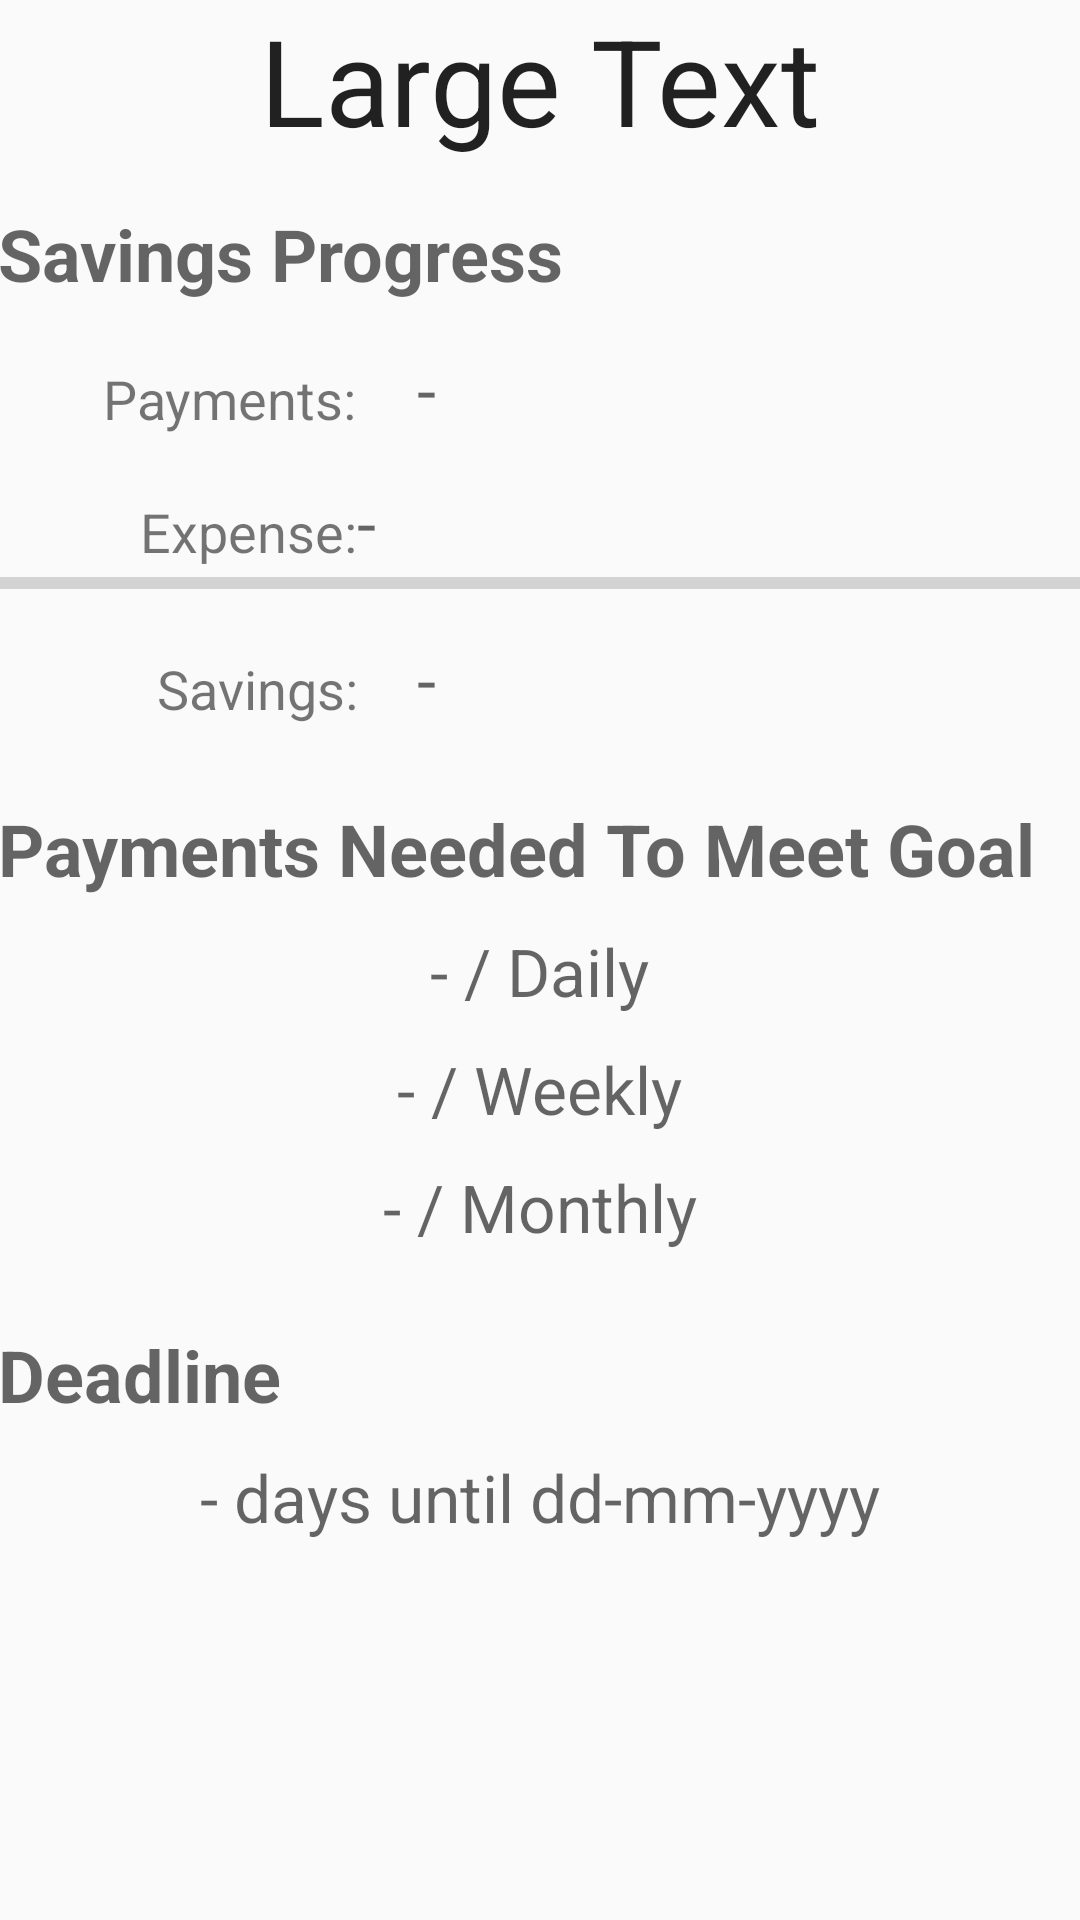

Produce the Android XML layout that renders to this screen, including the resource entries it uses.
<!-- AndroidManifest.xml: application theme Base.Theme.AppCompat.Light.DarkActionBar -->
<!-- res/layout/activity_goal_info.xml -->
<RelativeLayout xmlns:android="http://schemas.android.com/apk/res/android"
    xmlns:tools="http://schemas.android.com/tools" android:layout_width="match_parent"
    android:layout_height="match_parent" android:paddingLeft="@dimen/activity_horizontal_margin"
    android:paddingRight="@dimen/activity_horizontal_margin"
    android:paddingTop="@dimen/activity_vertical_margin"
    android:paddingBottom="@dimen/activity_vertical_margin"
    tools:context="com.example.shreekumar.mybillfizz2.GoalInfoActivity">


    <ScrollView
        android:layout_width="fill_parent"
        android:layout_height="fill_parent"
        android:layout_alignParentBottom="true"
        android:layout_alignParentRight="true"
        android:layout_alignParentEnd="true"
        android:id="@+id/scrollViewInfo">

        <RelativeLayout
            android:layout_width="match_parent"
            android:layout_height="550dp"
            android:paddingLeft="@dimen/activity_horizontal_margin"
            android:paddingRight="@dimen/activity_horizontal_margin"
            android:paddingTop="@dimen/activity_vertical_margin"
            android:paddingBottom="@dimen/activity_vertical_margin">

            <TextView
                android:layout_width="wrap_content"
                android:layout_height="wrap_content"
                android:textAppearance="?android:attr/textAppearanceLarge"
                android:text="Large Text"
                android:id="@+id/GoalInfoTitle1"
                android:gravity="center|center_vertical"
                android:textSize="40dp"
                android:layout_alignParentTop="true"
                android:layout_alignParentLeft="true"
                android:layout_alignParentStart="true"
                android:layout_alignParentRight="true"
                android:layout_alignParentEnd="true" />

            <TextView
                android:layout_width="wrap_content"
                android:layout_height="wrap_content"
                android:textAppearance="?android:attr/textAppearanceMedium"
                android:text="Savings Progress"
                android:id="@+id/SubTitleInfoSave1"
                android:layout_marginTop="15dp"
                android:textSize="24dp"
                android:textStyle="bold"
                android:layout_below="@+id/GoalInfoTitle1"
                android:layout_alignParentLeft="true"
                android:layout_alignParentStart="true" />

            <TextView
                android:layout_width="wrap_content"
                android:layout_height="wrap_content"
                android:textAppearance="?android:attr/textAppearanceSmall"
                android:text="Payments:"
                android:textSize="18dp"
                android:layout_marginLeft="35dp"
                android:layout_marginTop="20dp"
                android:id="@+id/PaymentsInfo1"
                android:layout_below="@+id/SubTitleInfoSave1"
                android:layout_alignParentLeft="true"
                android:layout_alignParentStart="true" />

            <TextView
                android:layout_width="wrap_content"
                android:layout_height="wrap_content"
                android:textAppearance="?android:attr/textAppearanceSmall"
                android:text="Expense:"
                android:id="@+id/ExpenseInfo1"
                android:textSize="18dp"
                android:gravity="right"
                android:layout_marginTop="20dp"
                android:layout_below="@+id/PaymentsInfo1"
                android:layout_alignParentLeft="true"
                android:layout_alignParentStart="true"
                android:layout_alignRight="@+id/PaymentsInfo1"
                android:layout_alignEnd="@+id/PaymentsInfo1" />

            <TextView
                android:layout_width="wrap_content"
                android:layout_height="wrap_content"
                android:textAppearance="?android:attr/textAppearanceMedium"
                android:text="-"
                android:gravity="left"
                android:layout_marginLeft="20dp"
                android:textSize="23dp"
                android:id="@+id/PaymentsInfo2"
                android:layout_above="@+id/ExpenseInfo1"
                android:layout_toRightOf="@+id/PaymentsInfo1"
                android:layout_alignParentRight="true"
                android:layout_alignParentEnd="true" />

            <TextView
                android:layout_width="wrap_content"
                android:layout_height="wrap_content"
                android:textAppearance="?android:attr/textAppearanceMedium"
                android:text="-"
                android:gravity="left"
                android:textSize="23dp"
                android:id="@+id/ExpenseInfo2"
                android:layout_alignBottom="@+id/ExpenseInfo1"
                android:layout_toRightOf="@+id/ExpenseInfo1"
                android:layout_alignRight="@+id/GoalInfoTitle1"
                android:layout_alignEnd="@+id/GoalInfoTitle1" />

            <ProgressBar
                style="?android:attr/progressBarStyleHorizontal"
                android:layout_width="wrap_content"
                android:layout_height="10dp"
                android:id="@+id/progressBarInfo1"
                android:layout_below="@+id/ExpenseInfo1"
                android:layout_alignParentLeft="true"
                android:layout_alignParentStart="true"
                android:layout_alignParentRight="true"
                android:layout_alignParentEnd="true" />

            <TextView
                android:layout_width="wrap_content"
                android:layout_height="wrap_content"
                android:textAppearance="?android:attr/textAppearanceSmall"
                android:text="Savings:"
                android:textSize="18dp"
                android:gravity="right"
                android:layout_marginTop="18dp"
                android:id="@+id/SavingsInfo1"
                android:layout_below="@+id/progressBarInfo1"
                android:layout_alignParentLeft="true"
                android:layout_alignParentStart="true"
                android:layout_alignRight="@+id/ExpenseInfo1"
                android:layout_alignEnd="@+id/ExpenseInfo1" />

            <TextView
                android:layout_width="wrap_content"
                android:layout_height="wrap_content"
                android:textAppearance="?android:attr/textAppearanceMedium"
                android:text="-"
                android:gravity="left"
                android:textSize="23dp"
                android:id="@+id/SavingsInfo2"
                android:layout_alignBottom="@+id/SavingsInfo1"
                android:layout_alignRight="@+id/progressBarInfo1"
                android:layout_alignEnd="@+id/progressBarInfo1"
                android:layout_alignLeft="@+id/PaymentsInfo2"
                android:layout_alignStart="@+id/PaymentsInfo2" />

            <TextView
                android:layout_width="wrap_content"
                android:layout_height="wrap_content"
                android:textAppearance="?android:attr/textAppearanceMedium"
                android:text="Payments Needed To Meet Goal"
                android:id="@+id/SubTitleInfoPayment1"
                android:layout_marginTop="25dp"
                android:textSize="24dp"
                android:textStyle="bold"
                android:layout_below="@+id/SavingsInfo1"
                android:layout_alignParentLeft="true"
                android:layout_alignParentStart="true" />

            <TextView
                android:layout_width="wrap_content"
                android:layout_height="wrap_content"
                android:textAppearance="?android:attr/textAppearanceMedium"
                android:layout_marginTop="10dp"
                android:text="- / Daily"
                android:textSize="22dp"
                android:id="@+id/dailyInfoView1"
                android:layout_below="@+id/SubTitleInfoPayment1"
                android:layout_centerHorizontal="true" />

            <TextView
                android:layout_width="wrap_content"
                android:layout_height="wrap_content"
                android:textAppearance="?android:attr/textAppearanceMedium"
                android:layout_marginTop="10dp"
                android:text="- / Weekly"
                android:textSize="22dp"
                android:id="@+id/weeklyInfoView1"
                android:layout_below="@+id/dailyInfoView1"
                android:layout_centerHorizontal="true" />

            <TextView
                android:layout_width="wrap_content"
                android:layout_height="wrap_content"
                android:textAppearance="?android:attr/textAppearanceMedium"
                android:layout_marginTop="10dp"
                android:text="- / Monthly"
                android:textSize="22dp"
                android:id="@+id/monthlyInfoView1"
                android:layout_below="@+id/weeklyInfoView1"
                android:layout_centerHorizontal="true" />

            <TextView
                android:layout_width="wrap_content"
                android:layout_height="wrap_content"
                android:textAppearance="?android:attr/textAppearanceMedium"
                android:text="Deadline"
                android:id="@+id/SubTitleInfoDeadline1"
                android:layout_marginTop="25dp"
                android:textSize="24dp"
                android:textStyle="bold"
                android:layout_below="@+id/monthlyInfoView1"
                android:layout_alignParentLeft="true"
                android:layout_alignParentStart="true"
                android:layout_alignRight="@+id/SubTitleInfoPayment1"
                android:layout_alignEnd="@+id/SubTitleInfoPayment1" />

            <TextView
                android:layout_width="wrap_content"
                android:layout_height="wrap_content"
                android:textAppearance="?android:attr/textAppearanceMedium"
                android:text="- days until dd-mm-yyyy"
                android:layout_marginTop="10dp"
                android:textSize="22dp"
                android:id="@+id/deadlineInfo1"
                android:layout_below="@+id/SubTitleInfoDeadline1"
                android:layout_centerHorizontal="true" />
        </RelativeLayout>
    </ScrollView>
    </RelativeLayout>
<!-- resources referenced by this layout -->
<resources>

</resources>
